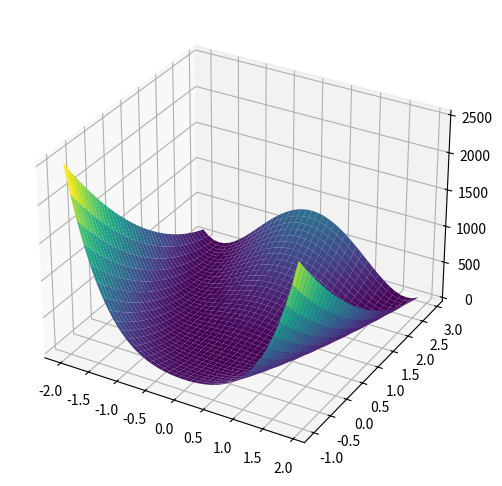

This chart was generated by the following Python code:
import numpy as np
import matplotlib.pyplot as plt
from mpl_toolkits.mplot3d import Axes3D


def rosenbrock(x, y):
    return (1 - x)**2 + 100*(y - x**2)**2

def rastrigin(x, y):
    return 10*2 * np.sum(x**2.0 - 10*np.cos(2*np.pi*x) + y**2.0 - 10*np.cos(2*np.pi*y))

def test_rast(plot_3d=False):
    X_rast = np.arange(-5, 5, 0.1)
    Y_rast = np.arange(-5, 5, 0.1)
    X_rast, Y_rast = np.meshgrid(X_rast, Y_rast)
    Z_rast = np.zeros(X_rast.shape)

    for i in np.arange(X_rast.shape[0]):
        for j in np.arange(X_rast.shape[1]):
            Z_rast[i,j] = rastrigin(X_rast[i,j],Y_rast[i,j])

    if plot_3d:
        fig = plt.figure(figsize=(10, 6))
        ax = fig.add_subplot(111, projection='3d')
        ax.plot_surface(X_rast,Y_rast,Z_rast, cmap=plt.cm.viridis)
    else:
        plt.contourf(X_rast, Y_rast, Z_rast)
        plt.colorbar()
    plt.show()

def test_rosen(plot_3d=False):
    X_rosen = np.arange(-2, 2, 0.1)
    Y_rosen = np.arange(-1, 3, 0.1)
    X_rosen, Y_rosen = np.meshgrid(X_rosen, Y_rosen)
    Z_rosen = np.zeros(X_rosen.shape)

    for i in np.arange(X_rosen.shape[0]):
        for j in np.arange(X_rosen.shape[1]):
            Z_rosen[i,j] = rosenbrock(X_rosen[i,j],Y_rosen[i,j])

    if plot_3d:
        fig = plt.figure(figsize=(10,6))
        ax = fig.add_subplot(111, projection='3d')
        ax.plot_surface(X_rosen,Y_rosen,Z_rosen, cmap=plt.cm.viridis)
    else:
        plt.contourf(X_rosen, Y_rosen, Z_rosen, 100)
        plt.colorbar()
    plt.show()


def particleSwarm(particles=100, a=0.9, b=2, c=2, benchmark='rosenbrock'):
    if benchmark == 'rosenbrock':
        partPos = np.array(np.random.uniform(-2, 2, size=particles),
                           np.random.uniform(-1, 3, size=particles))
    elif benchmark == 'rastrigin':
        partPos = np.array(np.random.uniform(-5, 5, size=particles),
                           np.random.uniform(-5, 5, size=particles))
    else:
        partPos = np.array(np.random.uniform(-2, 2, size=particles),
                           np.random.uniform(-1, 3, size=particles))

    partBestPos = np.copy(partPos)



test_rosen(True)
